Photos from the image-classification dataset "dataset" in the GitHub repository laodefarhan/banana-classification. Its 2 classes are: mentah, setengah matang.

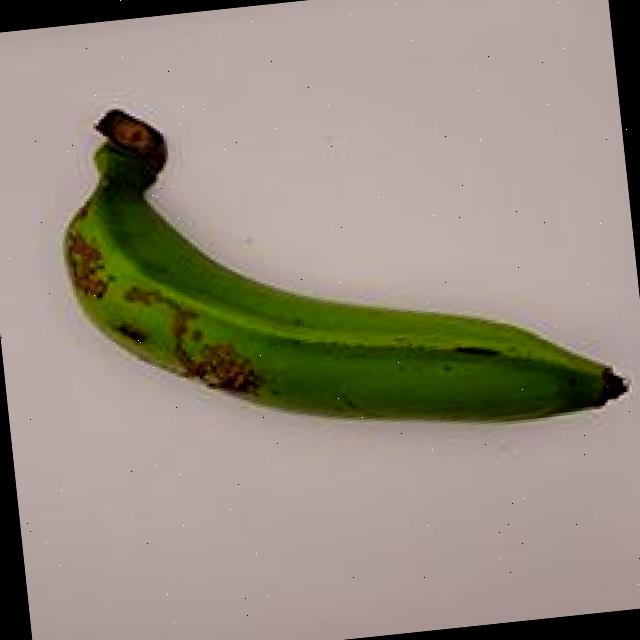
Label: mentah

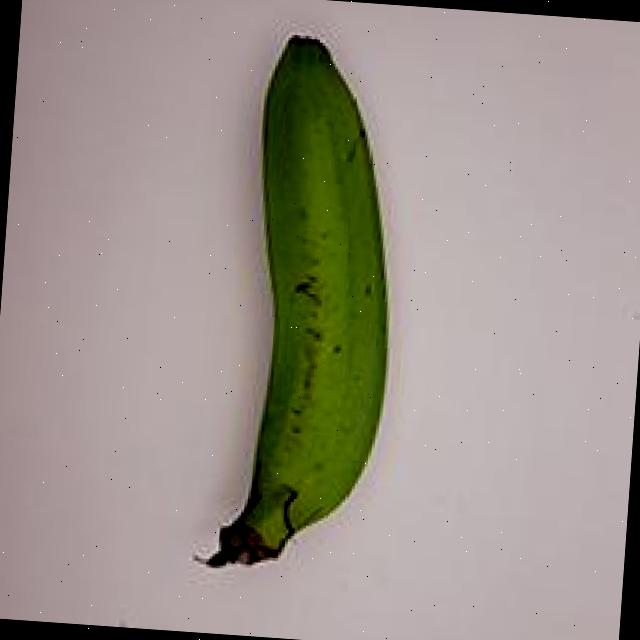
Label: mentah

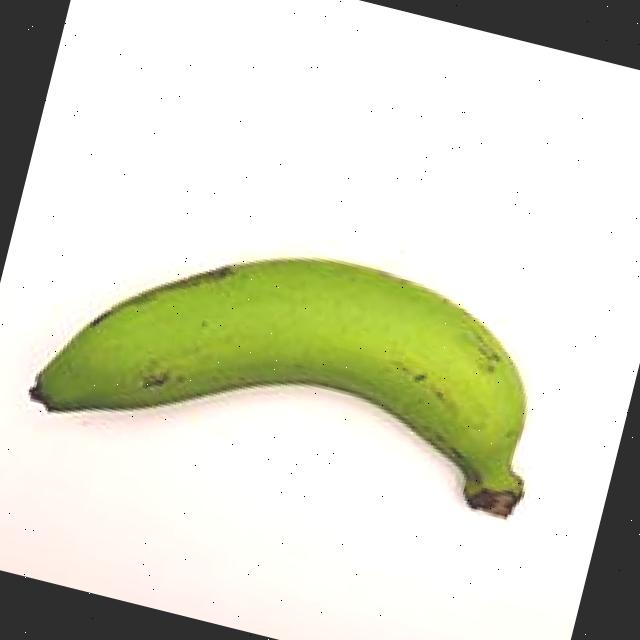
Label: mentah

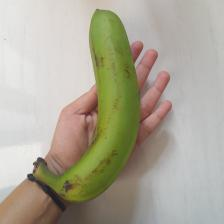
Label: setengah matang

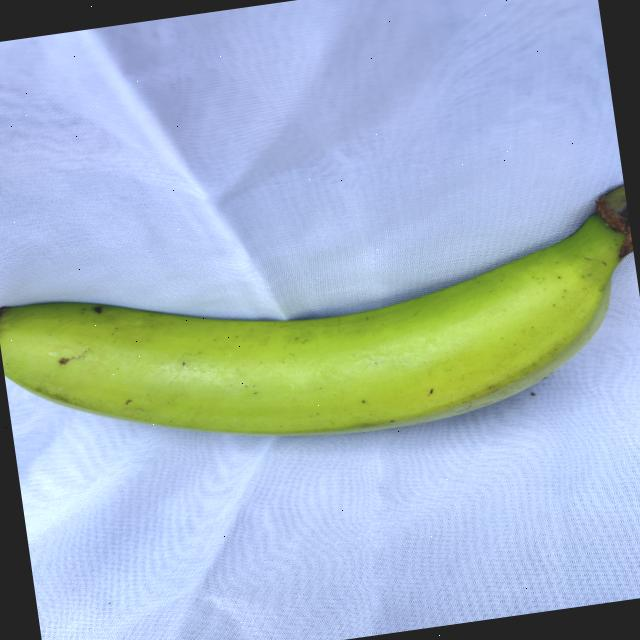
Label: mentah

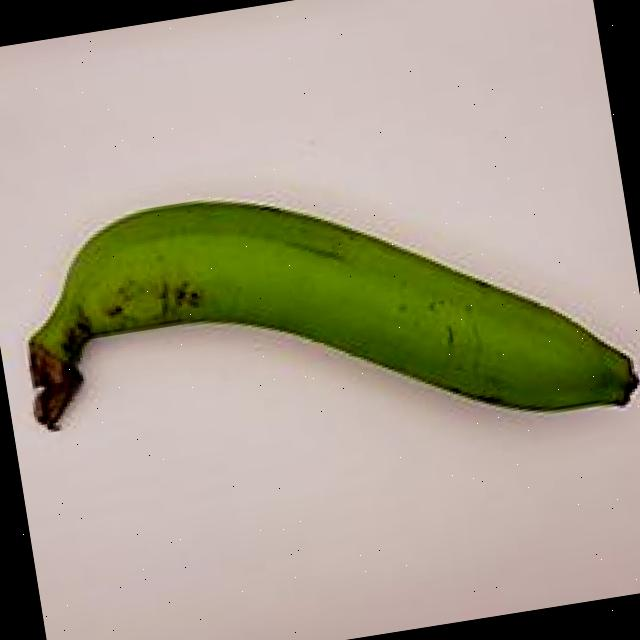
Label: mentah
